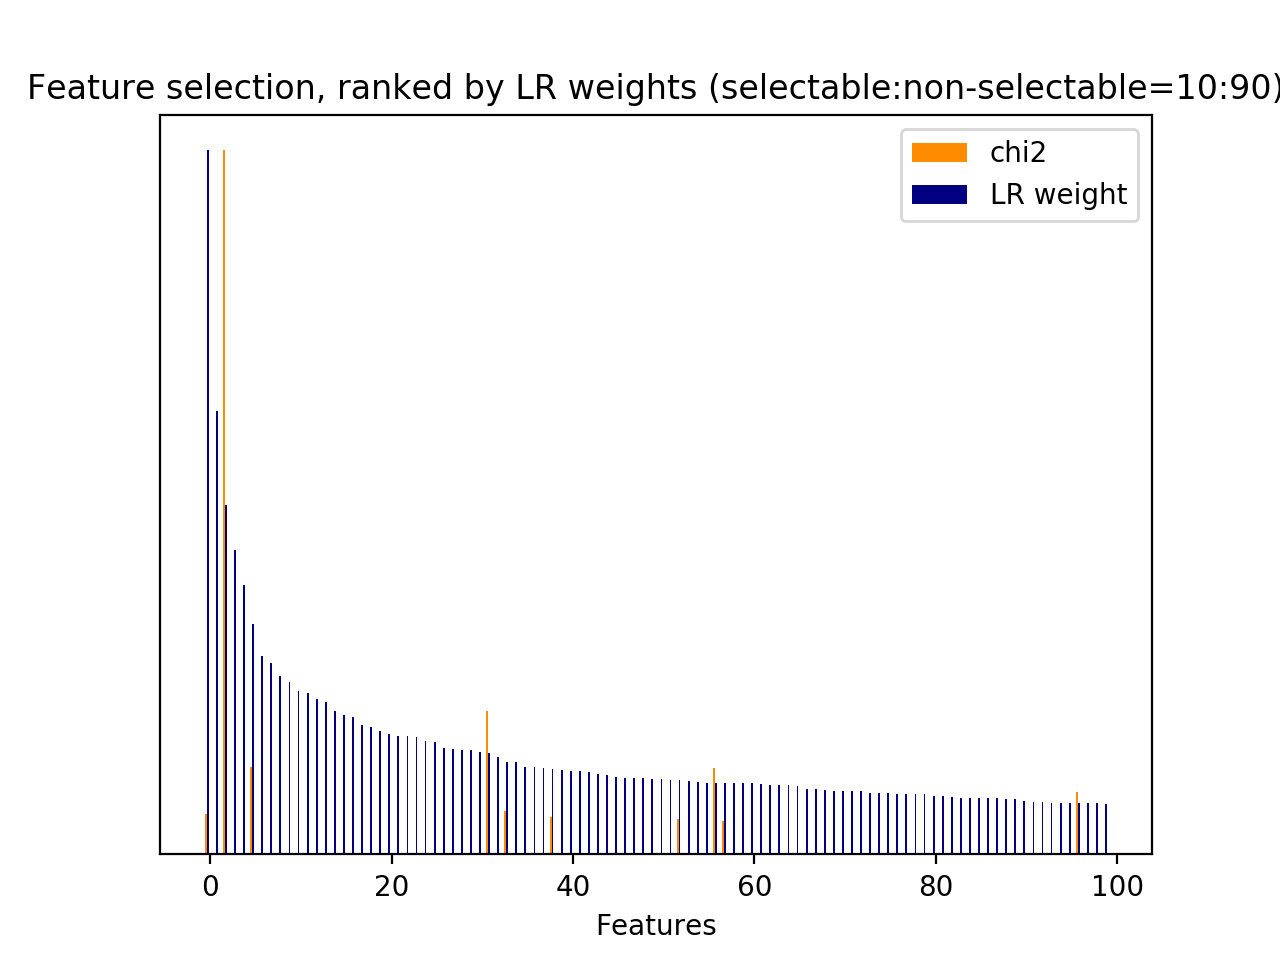

Source data for this figure (header and first rows):
id, name, prefix, chi2, chi2_rank, clf_weight, clf_weight_rank
21, 2.1, b'2.1-user_action_words.current_user_utt…, 92.99, 57, 0.0012, 875
36, 2.1, b'2.1-user_action_words.current_user_utt…, 88.18, 63, 0.0457, 200
44, 3, b'3-time_feature__end_of_session', 110.2, 41, 1, 0
47, 3, b'3-time_feature__turns_from_start', 1856, 1, 0.0396, 248
48, 3, b'3-time_feature__turns_to_end', 1142, 2, 0.0334, 293
49, 1, b'1-utterance_length.next_system_utteran…, 392.8, 4, 0.1446, 31
50, 1, b'1-utterance_length.next_user_utterance…, 386.3, 5, 0.0318, 306
67, 2.1, b'2.1-user_action_words.next_user_uttera…, 109.6, 44, 0.0000, 948
2005, 5, b'5-phrase_feature__noun_phrases__curren…, 110, 43, 0.0138, 533
2464, 5, b'5-phrase_feature__noun_phrases__curren…, 125.9, 32, 0.0076, 671
3454, 5, b'5-phrase_feature__noun_phrases__curren…, 89.13, 61, 0.0000, 951
3534, 5, b'5-phrase_feature__noun_phrases__curren…, 125.9, 35, 0.0107, 600
4209, 5, b'5-phrase_feature__noun_phrases__next_s…, 111.9, 39, 0.0419, 227
4334, 5, b'5-phrase_feature__noun_phrases__next_s…, 254.6, 11, 0.0426, 221
4413, 5, b'5-phrase_feature__noun_phrases__next_s…, 95.01, 55, 0.0007, 894
5486, 5, b'5-phrase_feature__noun_phrases__next_s…, 151.8, 23, 0.0299, 326
5817, 5, b'5-phrase_feature__noun_phrases__next_s…, 289.5, 8, 0.0314, 311
6239, 5, b'5-phrase_feature__noun_phrases__next_s…, 178.2, 18, 0.0110, 593
7118, 5, b'5-phrase_feature__noun_phrases__next_s…, 151.8, 22, 0.0062, 718
7958, 5, b'5-phrase_feature__noun_phrases__next_s…, 157.4, 21, 0.0147, 518
8015, 5, b'5-phrase_feature__noun_phrases__next_s…, 100.4, 52, 0.0028, 829
8041, 5, b'5-phrase_feature__noun_phrases__next_s…, 91.36, 60, 0.0717, 100
8480, 5, b'5-phrase_feature__noun_phrases__next_s…, 103.9, 51, 0.1219, 38
8631, 5, b'5-phrase_feature__noun_phrases__next_s…, 105.1, 48, 0.0208, 429
8651, 5, b'5-phrase_feature__noun_phrases__next_s…, 201.1, 16, 0.0072, 684
8957, 5, b'5-phrase_feature__noun_phrases__next_s…, 118.7, 37, 0.1318, 33
9647, 5, b'5-phrase_feature__noun_phrases__next_s…, 110.3, 40, 0.0001, 935
10107, 5, b'5-phrase_feature__noun_phrases__next_s…, 230.8, 15, 0.0578, 152
10209, 5, b'5-phrase_feature__noun_phrases__next_s…, 98.01, 53, 0.1052, 52
10305, 5, b'5-phrase_feature__noun_phrases__next_s…, 105.1, 49, 0.0116, 577
11278, 5, b'5-phrase_feature__noun_phrases__next_s…, 240.6, 13, 0.3276, 5
11391, 5, b'5-phrase_feature__noun_phrases__next_s…, 125.9, 34, 0.0015, 863
11392, 5, b'5-phrase_feature__noun_phrases__next_s…, 125.9, 33, 0.0007, 896
11478, 5, b'5-phrase_feature__noun_phrases__next_s…, 259.9, 10, 0.0164, 492
13527, 5, b'5-phrase_feature__noun_phrases__next_u…, 120.7, 36, 0.0327, 297
16967, 6, b'6-entity_feature__entity__next_system_…, 125.9, 31, 0.0523, 171
18831, 7, b'7-syntactic_feature__obj_word__current…, 110.1, 42, 0.0191, 445
19130, 7, b'7-syntactic_feature__obj_word__next_sy…, 146.2, 26, 0.0005, 909
19269, 7, b'7-syntactic_feature__obj_word__next_sy…, 107.4, 46, 0.0094, 632
19271, 7, b'7-syntactic_feature__obj_word__next_sy…, 92.99, 58, 0.0009, 888
19309, 7, b'7-syntactic_feature__obj_word__next_sy…, 310, 6, 0.0419, 226
19332, 7, b'7-syntactic_feature__obj_word__next_sy…, 148, 25, 0.0167, 483
19718, 7, b'7-syntactic_feature__obj_word__next_us…, 116.1, 38, 0.0041, 783
20244, 7, b'7-syntactic_feature__root_word__curren…, 125.9, 29, 0.0061, 722
20535, 7, b'7-syntactic_feature__root_word__next_s…, 254.6, 12, 0.0166, 487
20754, 7, b'7-syntactic_feature__root_word__next_s…, 92.21, 59, 0.1014, 57
20790, 7, b'7-syntactic_feature__root_word__next_s…, 143, 27, 0.0298, 329
20807, 7, b'7-syntactic_feature__root_word__next_s…, 237.1, 14, 0.1014, 56
20890, 7, b'7-syntactic_feature__root_word__next_s…, 125.9, 30, 0.0008, 889
20895, 7, b'7-syntactic_feature__root_word__next_s…, 726.8, 3, 0.0211, 426
20906, 7, b'7-syntactic_feature__root_word__next_s…, 196, 17, 0.0226, 413
20914, 7, b'7-syntactic_feature__root_word__next_s…, 88.29, 62, 0.0380, 257
20924, 7, b'7-syntactic_feature__root_word__next_s…, 172.3, 19, 0.0729, 96
20964, 7, b'7-syntactic_feature__root_word__next_s…, 165.2, 20, 0.0436, 216
20985, 7, b'7-syntactic_feature__root_word__next_s…, 109.4, 45, 0.0055, 740
21202, 7, b'7-syntactic_feature__root_word__next_s…, 293.9, 7, 0.0172, 474
21236, 7, b'7-syntactic_feature__root_word__next_s…, 150.6, 24, 0.0155, 507
21246, 7, b'7-syntactic_feature__root_word__next_s…, 263, 9, 0.0392, 249
21270, 7, b'7-syntactic_feature__root_word__next_s…, 96.1, 54, 0.0416, 232
21616, 7, b'7-syntactic_feature__root_word__next_u…, 105.8, 47, 0.0361, 269
... 917 more rows
